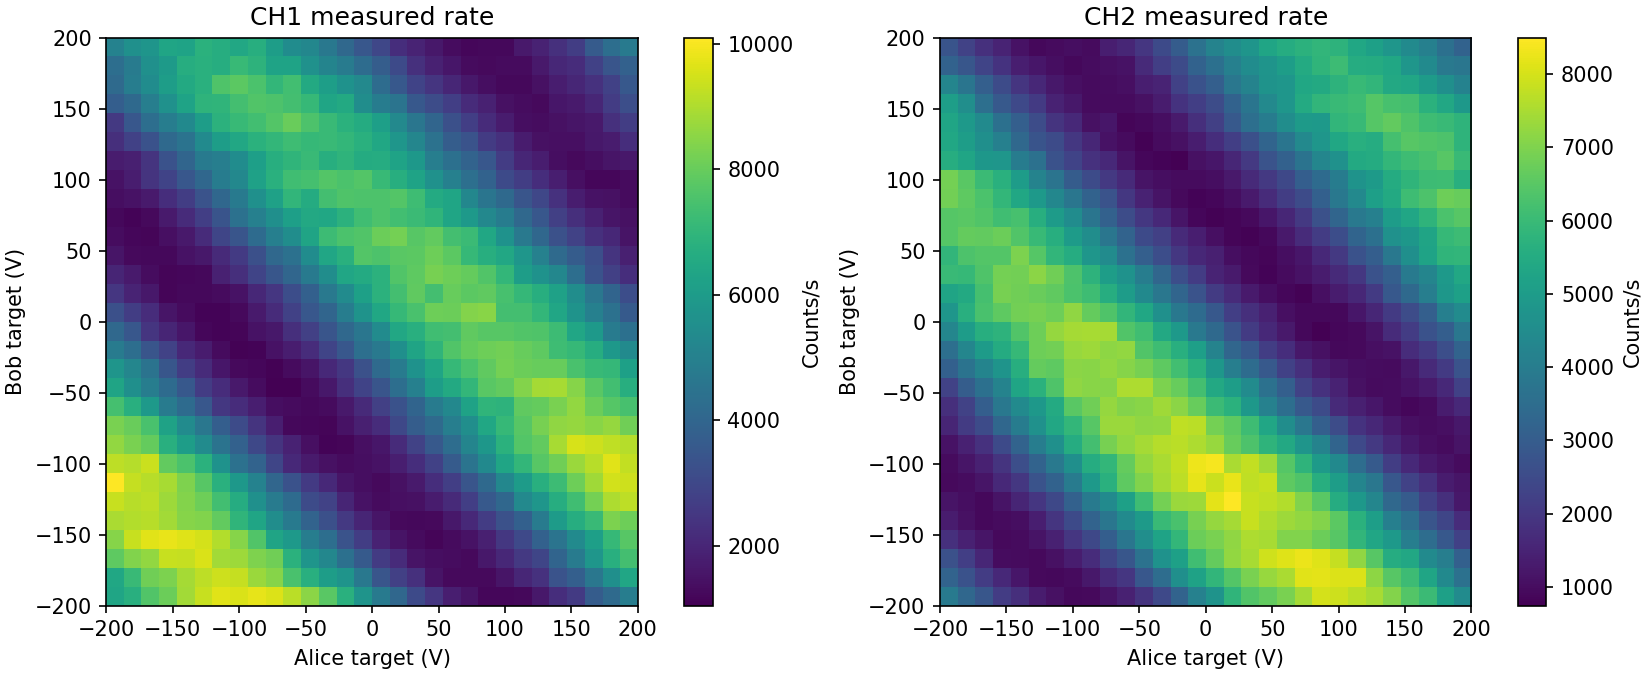

Source data for this figure (header and first rows):
Unix_Timestamp, Elapsed_Time_s, EOM0_Target_V, EOM1_Target_V, Raw_Count0, Raw_Count1, Rate0_Hz, Rate1_Hz
1790659448, 0.5345, -200.0, -200.0, 1906, 1186, 6353, 3953
1790659448, 1.049, -186.2, -200.0, 3937, 2185, 6770, 3330
1790659449, 1.566, -172.4, -200.0, 6225, 3031, 7627, 2820
1790659449, 2.087, -158.6, -200.0, 8639, 3668, 8047, 2123
1790659450, 2.604, -144.8, -200.0, 11295, 4200, 8853, 1773
1790659450, 3.121, -131, -200.0, 14090, 4601, 9317, 1337
1790659451, 3.635, -117.2, -200.0, 16991, 4933, 9670, 1107
1790659451, 4.151, -103.4, -200.0, 19866, 5209, 9583, 920.0
1790659452, 4.669, -89.66, -200.0, 22794, 5490, 9760, 936.7
1790659452, 5.2, -75.86, -200.0, 25679, 5836, 9617, 1153
1790659453, 5.721, -62.07, -200.0, 28431, 6268, 9173, 1440
1790659453, 6.237, -48.28, -200.0, 30991, 6844, 8533, 1920
1790659454, 6.752, -34.48, -200.0, 33329, 7584, 7793, 2467
1790659454, 7.279, -20.69, -200.0, 35361, 8547, 6773, 3210
1790659455, 7.794, -6.897, -200.0, 37075, 9794, 5713, 4157
1790659455, 8.306, 6.897, -200.0, 38510, 11210, 4783, 4720
1790659456, 8.822, 20.69, -200.0, 39733, 12958, 4077, 5827
1790659456, 9.341, 34.48, -200.0, 40659, 14875, 3087, 6390
1790659457, 9.872, 48.28, -200.0, 41398, 16861, 2463, 6620
1790659457, 10.38, 62.07, -200.0, 41937, 18943, 1797, 6940
1790659458, 10.9, 75.86, -200.0, 42391, 21179, 1513, 7453
1790659458, 11.42, 89.66, -200.0, 42750, 23577, 1197, 7993
1790659459, 11.94, 103.4, -200.0, 43112, 25946, 1207, 7897
1790659459, 12.46, 117.2, -200.0, 43480, 28254, 1227, 7693
1790659460, 12.97, 131, -200.0, 43971, 30503, 1637, 7497
1790659460, 13.49, 144.8, -200.0, 44642, 32624, 2237, 7070
1790659461, 14, 158.6, -200.0, 45419, 34548, 2590, 6413
1790659461, 14.52, 172.4, -200.0, 46519, 36354, 3667, 6020
1790659462, 15.05, 186.2, -200.0, 47776, 37901, 4190, 5157
1790659463, 15.56, 200.0, -200.0, 49236, 39249, 4867, 4493
1790659463, 16.08, -200.0, -186.2, 51168, 40214, 6440, 3217
1790659464, 16.6, -186.2, -186.2, 53322, 41027, 7180, 2710
1790659464, 17.12, -172.4, -186.2, 55761, 41663, 8130, 2120
1790659465, 17.64, -158.6, -186.2, 58253, 42154, 8307, 1637
1790659465, 18.15, -144.8, -186.2, 60914, 42522, 8870, 1227
1790659466, 18.67, -131, -186.2, 63675, 42802, 9203, 933.3
1790659466, 19.19, -117.2, -186.2, 66497, 43071, 9407, 896.7
1790659467, 19.71, -103.4, -186.2, 69287, 43364, 9300, 976.7
1790659467, 20.22, -89.66, -186.2, 71906, 43741, 8730, 1257
1790659468, 20.74, -75.86, -186.2, 74437, 44237, 8437, 1653
1790659468, 21.26, -62.07, -186.2, 76686, 44829, 7497, 1973
1790659469, 21.78, -48.28, -186.2, 78713, 45687, 6757, 2860
1790659469, 22.29, -34.48, -186.2, 80535, 46738, 6073, 3503
1790659470, 22.82, -20.69, -186.2, 82254, 48117, 5730, 4597
1790659470, 23.33, -6.897, -186.2, 83654, 49677, 4667, 5200
1790659471, 23.87, 6.897, -186.2, 84686, 51432, 3440, 5850
1790659471, 24.38, 20.69, -186.2, 85509, 53359, 2743, 6423
1790659472, 24.9, 34.48, -186.2, 86204, 55439, 2317, 6933
1790659472, 25.41, 48.28, -186.2, 86661, 57631, 1523, 7307
1790659473, 25.93, 62.07, -186.2, 87045, 59888, 1280, 7523
1790659473, 26.45, 75.86, -186.2, 87427, 62328, 1273, 8133
1790659474, 26.96, 89.66, -186.2, 87815, 64781, 1293, 8177
1790659474, 27.48, 103.4, -186.2, 88280, 67203, 1550, 8073
1790659475, 28.01, 117.2, -186.2, 88884, 69627, 2013, 8080
1790659475, 28.52, 131, -186.2, 89588, 71778, 2347, 7170
1790659476, 29.03, 144.8, -186.2, 90592, 73724, 3347, 6487
1790659477, 29.55, 158.6, -186.2, 91731, 75543, 3797, 6063
1790659477, 30.08, 172.4, -186.2, 93119, 77134, 4627, 5303
1790659478, 30.6, 186.2, -186.2, 94790, 78460, 5570, 4420
1790659478, 31.11, 200.0, -186.2, 96708, 79555, 6393, 3650
... 840 more rows
